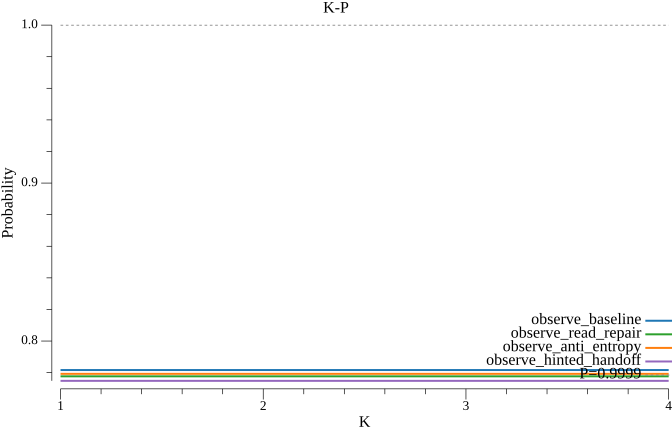

Values plotted in this chart, from the file beside it:
k, observe_baseline, observe_read_repair, observe_anti_entropy, observe_hinted_handoff
1, 0.7816, 0.7777, 0.7792, 0.7748
2, 0.7816, 0.7777, 0.7792, 0.7748
3, 0.7816, 0.7777, 0.7792, 0.7748
4, 0.7816, 0.7777, 0.7792, 0.7748
